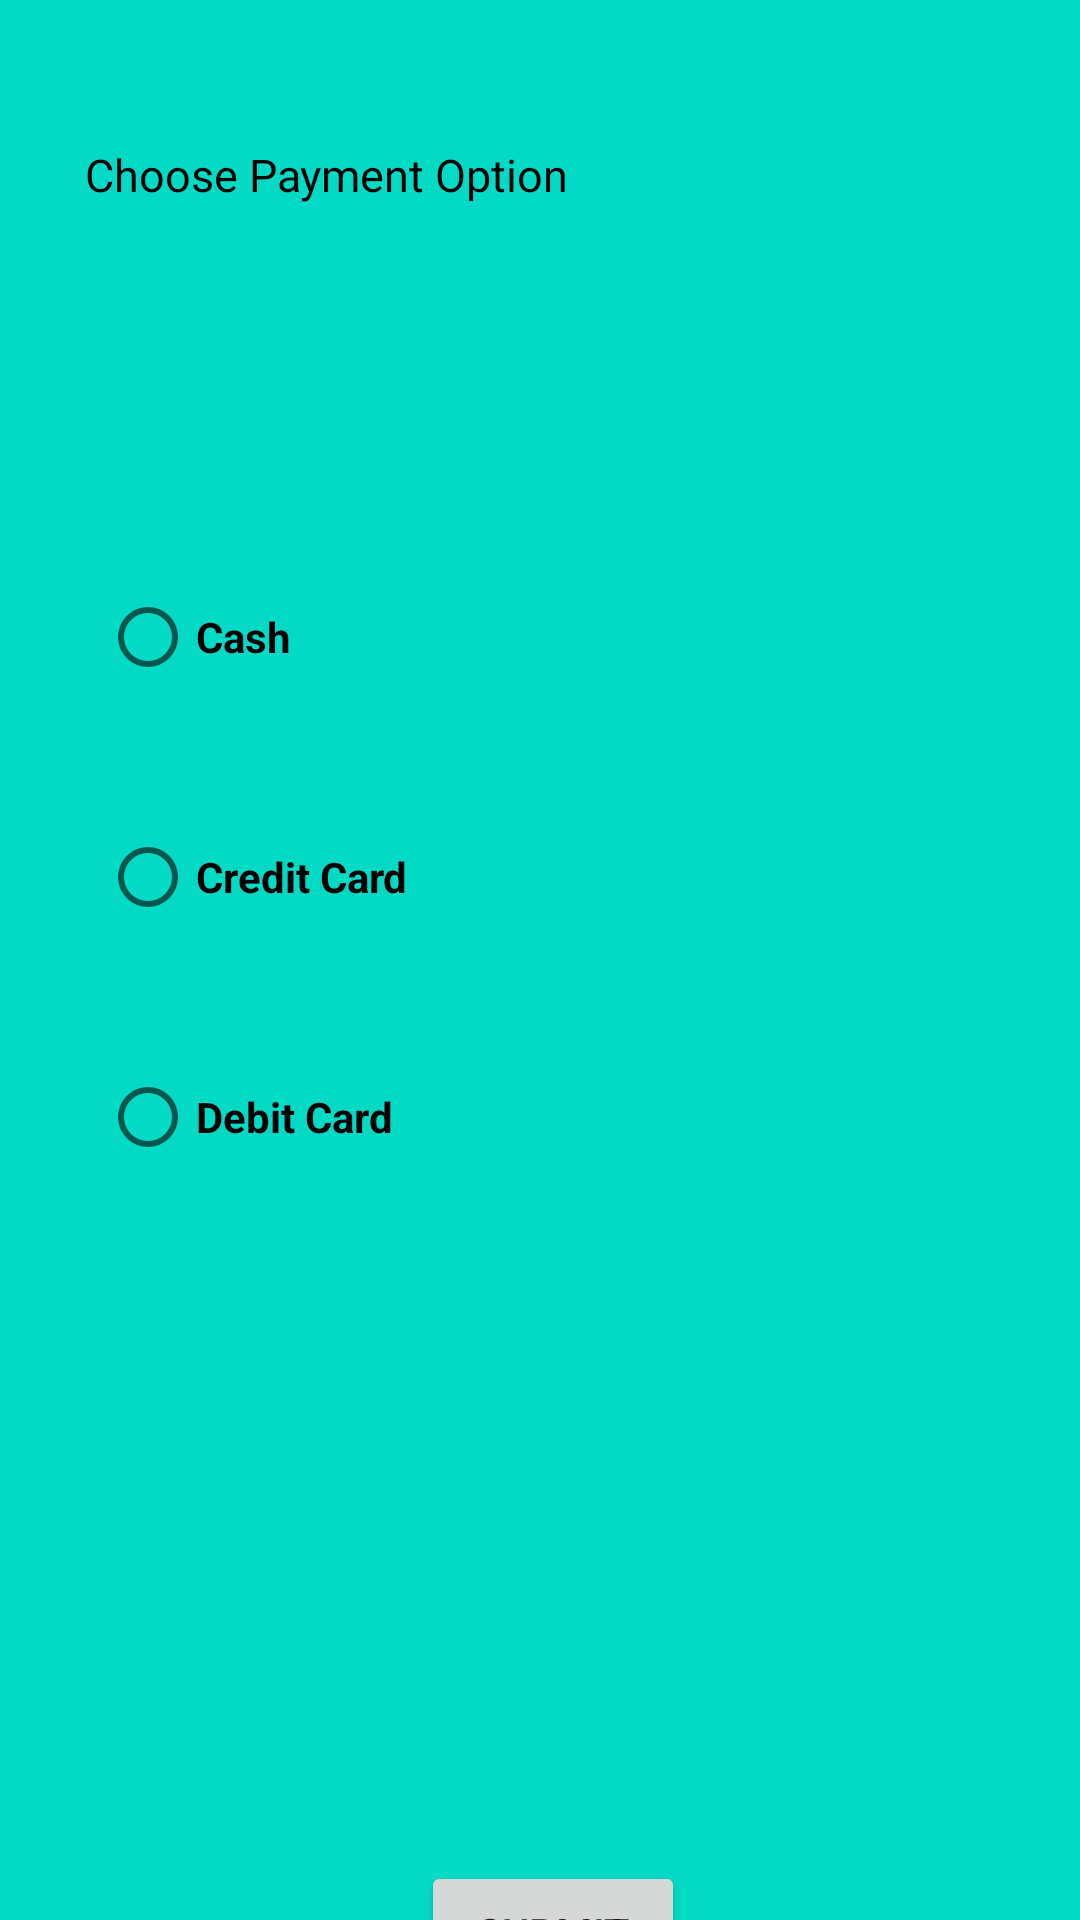

Produce the Android XML layout that renders to this screen, including the resource entries it uses.
<!-- AndroidManifest.xml: application theme Theme.Fuliang_COMP304Sec002_lab02_ex1 -->
<!-- res/layout/activity_payment.xml -->
<?xml version="1.0" encoding="utf-8"?>
<androidx.constraintlayout.widget.ConstraintLayout xmlns:android="http://schemas.android.com/apk/res/android"
    xmlns:app="http://schemas.android.com/apk/res-auto"
    xmlns:tools="http://schemas.android.com/tools"
    android:layout_width="match_parent"
    android:layout_height="match_parent"
    tools:context=".PaymentActivity"
    android:background="@color/teal_200">

    <TextView
        android:id="@+id/textView2"
        android:layout_width="wrap_content"
        android:layout_height="wrap_content"
        android:layout_marginTop="48dp"
        android:text="Choose Payment Option"
        android:textColor="@color/black"
        android:textSize="15dp"
        app:layout_constraintEnd_toEndOf="parent"
        app:layout_constraintHorizontal_bias="0.143"
        app:layout_constraintStart_toStartOf="parent"
        app:layout_constraintTop_toTopOf="parent" />


    <RadioGroup
        android:id="@+id/rb_group"
        android:layout_width="wrap_content"
        android:layout_height="wrap_content"
        android:layout_marginTop="72dp"
        app:layout_constraintEnd_toEndOf="parent"
        app:layout_constraintHorizontal_bias="0.129"
        app:layout_constraintStart_toStartOf="parent"
        app:layout_constraintTop_toBottomOf="@+id/textView2">

        <RadioButton
            android:id="@+id/cash_rb"
            android:layout_width="wrap_content"
            android:layout_height="wrap_content"
            android:layout_marginTop="48dp"
            android:text="Cash"
            android:textStyle="bold"
            app:layout_constraintEnd_toEndOf="parent"
            app:layout_constraintHorizontal_bias="0.103"
            app:layout_constraintStart_toStartOf="parent"
            app:layout_constraintTop_toBottomOf="@+id/textView2" />

        <RadioButton
            android:id="@+id/credit_rb"
            android:layout_width="wrap_content"
            android:layout_height="wrap_content"
            android:layout_marginTop="32dp"
            android:text="Credit Card"
            android:textStyle="bold"
            app:layout_constraintEnd_toEndOf="parent"
            app:layout_constraintHorizontal_bias="0.12"
            app:layout_constraintStart_toStartOf="parent"
            app:layout_constraintTop_toBottomOf="@+id/cash_rb" />

        <RadioButton
            android:id="@+id/debit_rb"
            android:layout_width="wrap_content"
            android:layout_height="wrap_content"
            android:layout_marginTop="32dp"
            android:text="Debit Card"
            android:textStyle="bold"
            app:layout_constraintEnd_toEndOf="parent"
            app:layout_constraintHorizontal_bias="0.118"
            app:layout_constraintStart_toStartOf="parent"
            app:layout_constraintTop_toBottomOf="@+id/credit_rb" />


    </RadioGroup>

    <Button
        android:id="@+id/submit_choice_btn"
        android:layout_width="wrap_content"
        android:layout_height="wrap_content"
        android:layout_marginTop="224dp"
        android:text="Submit"
        app:layout_constraintEnd_toEndOf="parent"
        app:layout_constraintHorizontal_bias="0.516"
        app:layout_constraintStart_toStartOf="parent"
        app:layout_constraintTop_toBottomOf="@+id/rb_group" />


</androidx.constraintlayout.widget.ConstraintLayout>
<!-- resources referenced by this layout -->
<resources>
  <style name="Theme.Fuliang_COMP304Sec002_lab02_ex1" parent="Theme.MaterialComponents.DayNight.DarkActionBar">
          
          <item name="colorPrimary">@color/purple_500</item>
          <item name="colorPrimaryVariant">@color/purple_700</item>
          <item name="colorOnPrimary">@color/white</item>
          
          <item name="colorSecondary">@color/teal_200</item>
          <item name="colorSecondaryVariant">@color/teal_700</item>
          <item name="colorOnSecondary">@color/black</item>
          
          <item name="android:statusBarColor">?attr/colorPrimaryVariant</item>
          
      </style>
  <!-- not gathered from this repository: default colours our renderer supplied (Android Studio template values) -->
  <color name="purple_500">#FF6200EE</color>
  <color name="purple_700">#FF3700B3</color>
  <color name="teal_200">#FF03DAC5</color>
  <color name="teal_700">#FF018786</color>
  <color name="black">#FF000000</color>
  <color name="white">#FFFFFFFF</color>
</resources>
